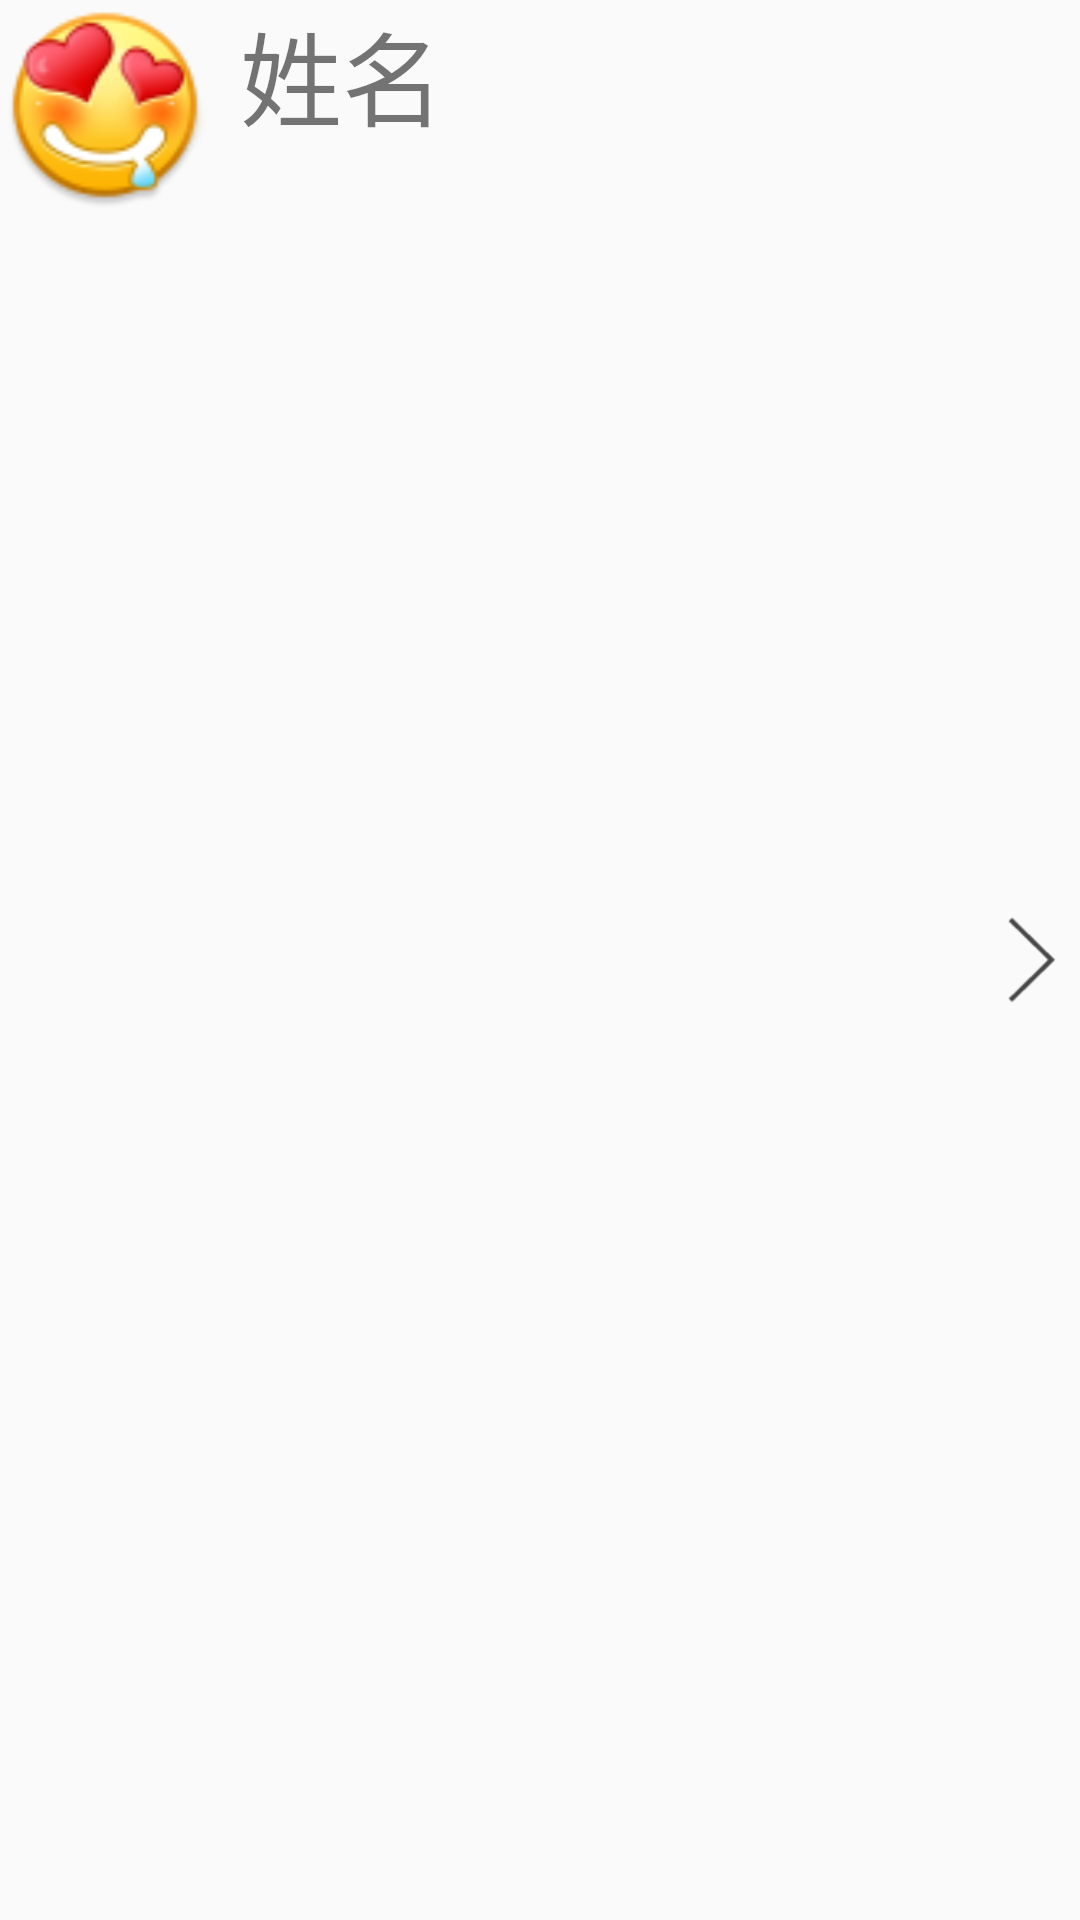

Produce the Android XML layout that renders to this screen, including the resource entries it uses.
<!-- AndroidManifest.xml: application theme AppTheme -->
<!-- res/layout/search_friend_item.xml -->
<?xml version="1.0" encoding="utf-8"?>
<RelativeLayout xmlns:android="http://schemas.android.com/apk/res/android"
    android:orientation="vertical" android:layout_width="match_parent"
    android:layout_height="match_parent">
    <ImageView
        android:id="@+id/search_friend_item_iv"
        android:src="@mipmap/emotion_003"
        android:layout_width="70dp"
        android:layout_height="70dp" />
    <TextView
        android:layout_marginLeft="10dp"
        android:textColor="@color/rc_draft_color"
        android:layout_toRightOf="@id/search_friend_item_iv"
        android:id="@+id/search_friend_item_name"
        android:textSize="34sp"
        android:text="姓名"
        android:layout_width="wrap_content"
        android:layout_height="wrap_content" />
    <TextView
        android:visibility="gone"
        android:id="@+id/search_friend_item_id"
        android:layout_width="wrap_content"
        android:layout_height="wrap_content" />
    <TextView
        android:id="@+id/search_friend_item_imgUrl"
        android:visibility="gone"
        android:layout_width="wrap_content"
        android:layout_height="wrap_content" />
    <ImageView
        android:layout_centerVertical="true"
        android:layout_alignParentRight="true"
        android:src="@mipmap/enter"
        android:layout_width="wrap_content"
        android:layout_height="wrap_content" />
</RelativeLayout>
<!-- resources referenced by this layout -->
<resources>
  <!-- mipmap emotion_003: png bitmap (mipmap-hdpi, 6356 bytes) -->
  <!-- mipmap enter: png bitmap (mipmap-xhdpi, 595 bytes) -->
  <style name="AppTheme" parent="Theme.AppCompat.Light.NoActionBar">
          
          <item name="colorPrimaryDark">@color/Indigo_colorPrimaryDark</item>
          
          <item name="colorPrimary">@color/Indigo_colorPrimary</item>
          
          <item name="drawerArrowStyle">@style/AppTheme.DrawerArrowToggle</item>
      </style>
  <color name="Indigo_colorPrimaryDark">#303f9f</color>
  <color name="Indigo_colorPrimary">#3f51b5</color>
  <style name="AppTheme.DrawerArrowToggle" parent="Base.Widget.AppCompat.DrawerArrowToggle">
          <item name="color">@android:color/white</item>
      </style>
</resources>
